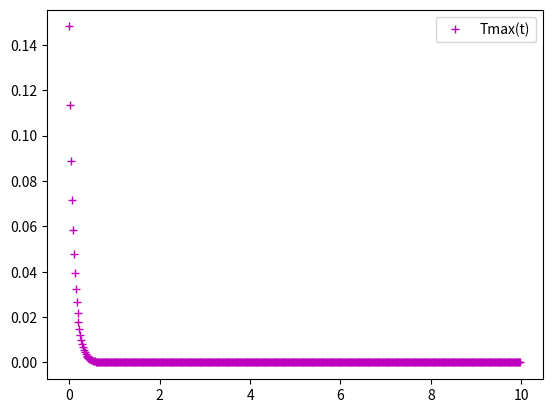

Write Python code to recreate this figure.
import numpy as np
import matplotlib.pyplot as plt

L = 1


def make_matrix(u_last, tau, h, n):    # returns matrix and rhs for finding u(x, t + tau)
    # right-hand side
    d = np.zeros(n + 1)
    for j in range(1, n):
        d[j] = u_last[j] + tau / 2 / (h**2) * (u_last[j + 1] - 2 * u_last[j] + u_last[j - 1])
    # mat
    mat = np.zeros([n + 1, n + 1])
    mat[0, 0] = 1
    mat[n, n] = 1
    for i in range(1, n):
        mat[i, i + 1] = -tau / 2 / (h**2)
        mat[i, i] = 1 + tau / (h**2)
        mat[i, i - 1] = -tau / 2 / (h**2)
    return mat, d


def solve_3diag(mat, d):     # returns u(x, t + tau)
    num = len(d)
    for i in range(1, num):
        ksi = mat[i, i - 1] / mat[i - 1, i - 1]
        mat[i, i - 1] = 0
        mat[i, i] = mat[i, i] - ksi * mat[i - 1, i]
        d[i] = d[i] - ksi * d[i - 1]
    y = np.zeros(num)
    y[num - 1] = d[num - 1] / mat[num - 1, num - 1]
    for j in range(num - 2, -1, -1):
        y[j] = (d[j] - mat[j, j + 1] * y[j + 1]) / mat[j, j]
    return y


def solution_and_temp(n, m, tau):
    h = L / n
    x = np.array([i * h for i in range(n + 1)])
    u = np.array([[i * (1 - i / L) ** 2 for i in x]])
    temp_max = np.array([])
    time = np.array([])
    for i in range(m):
        time = np.append(time, i * tau)
        temp_max = np.append(temp_max, u[-1, :].max())
        mat, f = make_matrix(u[-1, :], tau, h, n)
        u = np.append(u, [solve_3diag(mat, f)], axis=0)

    return u, x, temp_max, time


n1 = 200  # шаг для h
m1 = 500 # количество итераций для T
tau1 = 0.02
u1, x1, T_max, t1 = solution_and_temp(n1, m1, tau1)

plt.plot(t1,T_max,"m+",label="Tmax(t)")
plt.legend()
plt.show()
